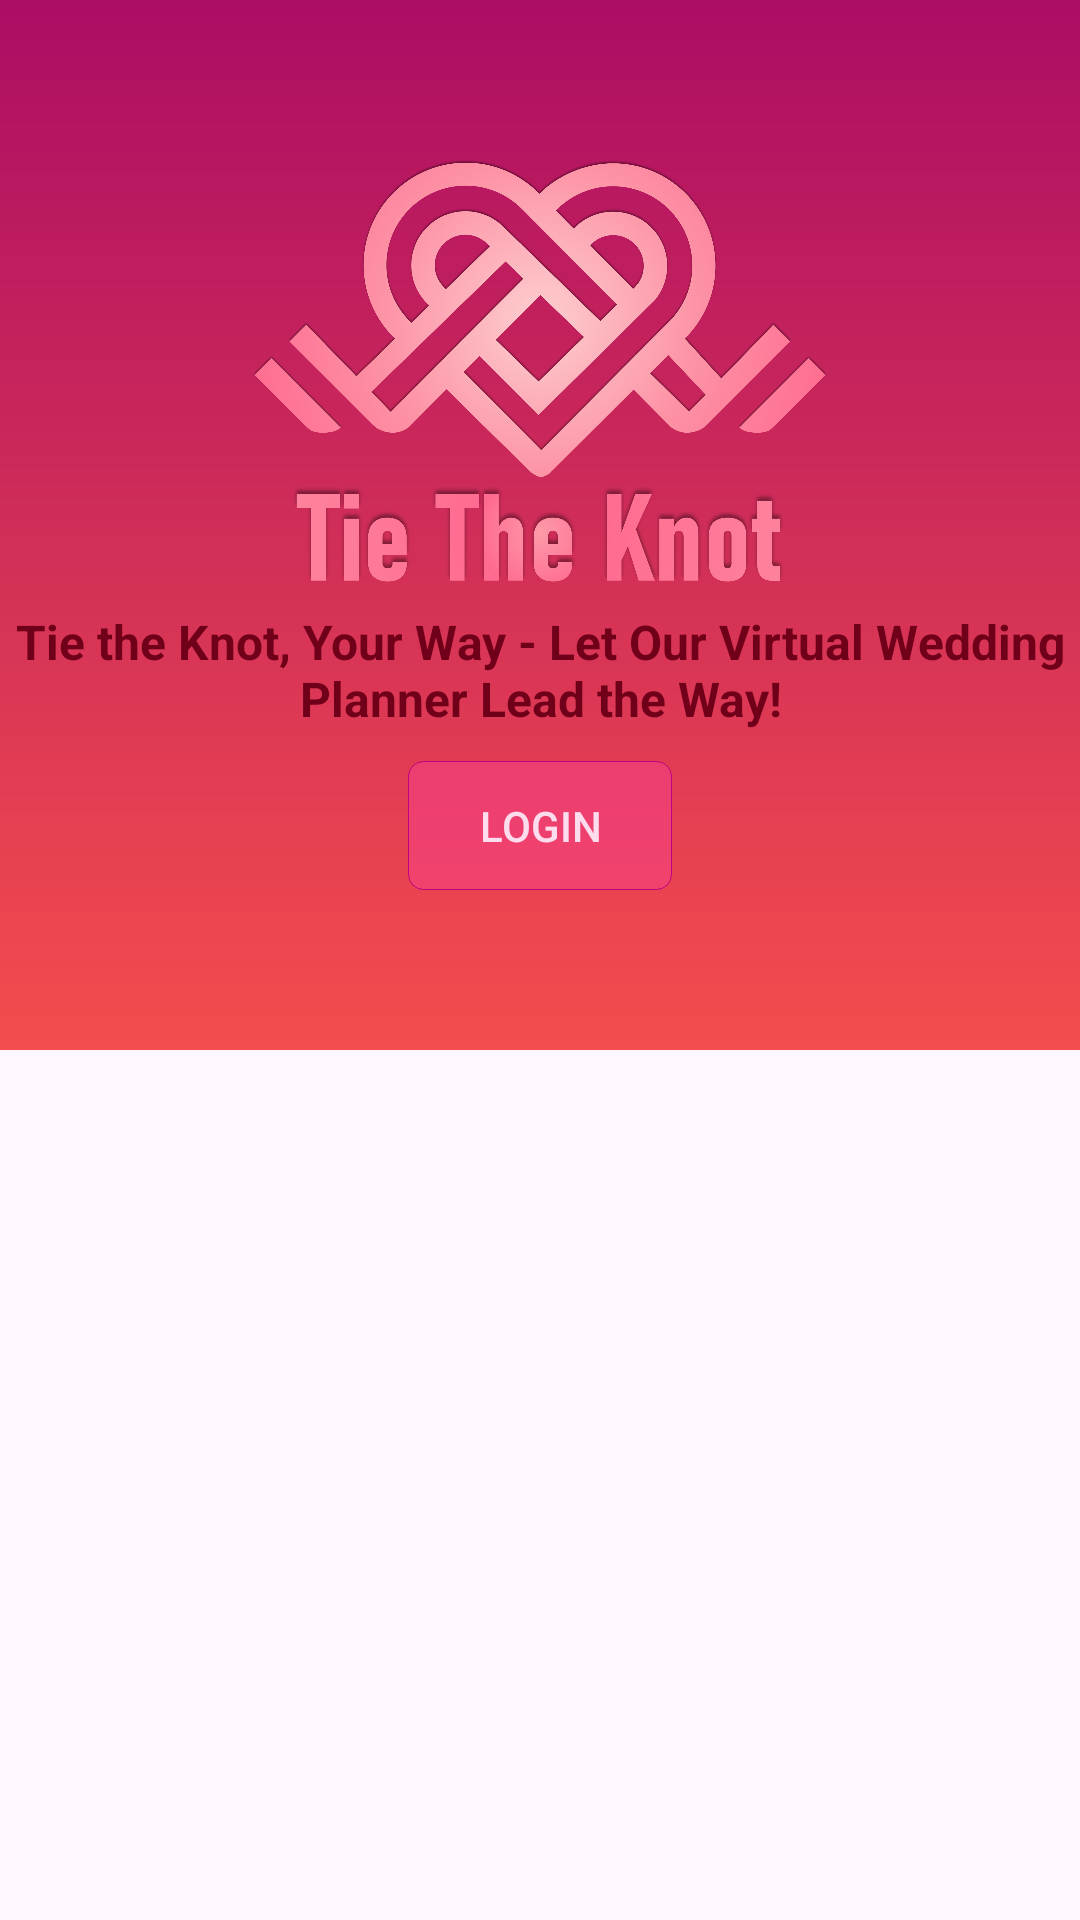

This screen was rendered from an Android layout file. Write that file and the resources it references.
<!-- AndroidManifest.xml: application theme Theme.TieTheKnot -->
<!-- res/layout/activity_main.xml -->
<?xml version="1.0" encoding="utf-8"?>
<LinearLayout
    xmlns:android="http://schemas.android.com/apk/res/android"
    xmlns:app="http://schemas.android.com/apk/res-auto"
    xmlns:tools="http://schemas.android.com/tools"
    android:layout_width="match_parent"
    android:layout_height="match_parent"
    android:orientation="vertical"
    tools:context=".MainActivity">

    <FrameLayout
        android:layout_width="match_parent"
        app:cornerRadius="50dp"
        android:layout_height="350dp">

        <LinearLayout
            android:layout_width="match_parent"
            android:layout_height="350dp"
            android:background="@drawable/gradient_background"
            android:gravity="center"
            android:orientation="vertical">

            <ImageView
                android:id="@+id/imageView"
                android:layout_width="200dp"
                android:layout_height="150dp"
                android:layout_marginStart="16dp"
                android:layout_marginEnd="16dp"
                app:srcCompat="@drawable/logo" />
            <TextView
                android:layout_width="350dp"
                android:layout_height="wrap_content"
                android:text="Tie the Knot, Your Way - Let Our Virtual Wedding Planner Lead the Way!"
                android:textColor="#70001A"
                android:gravity="center"
                android:textStyle="bold"
                android:textSize="16sp"
                android:fontFamily="sans-serif"
                />

            <Button
                android:id="@+id/loginButton"
                android:layout_width="wrap_content"
                android:layout_height="43dp"
                android:layout_marginStart="16dp"
                android:layout_marginTop="10dp"
                android:layout_marginEnd="16dp"
                android:text="Login"
                android:textColor="#FDDCEE"
                android:background="@drawable/button_p" />
        </LinearLayout>
    </FrameLayout>
</LinearLayout>
<!-- resources referenced by this layout -->
<resources>
  <!-- drawable button_p (drawable) -->
  <shape xmlns:android="http://schemas.android.com/apk/res/android">
      <solid android:color="#57FF42A3" />
      <corners android:radius="5dp" />
      <stroke
          android:width="1px"
      android:color="#BD0380" />
  </shape>
  <!-- drawable gradient_background (drawable) -->
  <layer-list xmlns:android="http://schemas.android.com/apk/res/android">
      <item>
          <shape android:shape="rectangle">
              <gradient
                  android:startColor="#F44D4D"
                  android:endColor="#AC0D64"
                  android:type="linear"
                  android:angle="90
  "/>
          </shape>
      </item>
  
  
  
  
  
  </layer-list>
  <!-- drawable logo: png bitmap (drawable, 692681 bytes) -->
  <style name="Theme.TieTheKnot" parent="Base.Theme.TieTheKnot" />
  <style name="Base.Theme.TieTheKnot" parent="Theme.Material3.DayNight.NoActionBar">
          
          
      </style>
</resources>
